Run: headless pygame with SDL's dummy video driver; simulated clock (each Clock.tick advances the game by its frame time, no real sleeping); random seed 0; keys injected as events and as key.get_pressed() state; no mouse input.
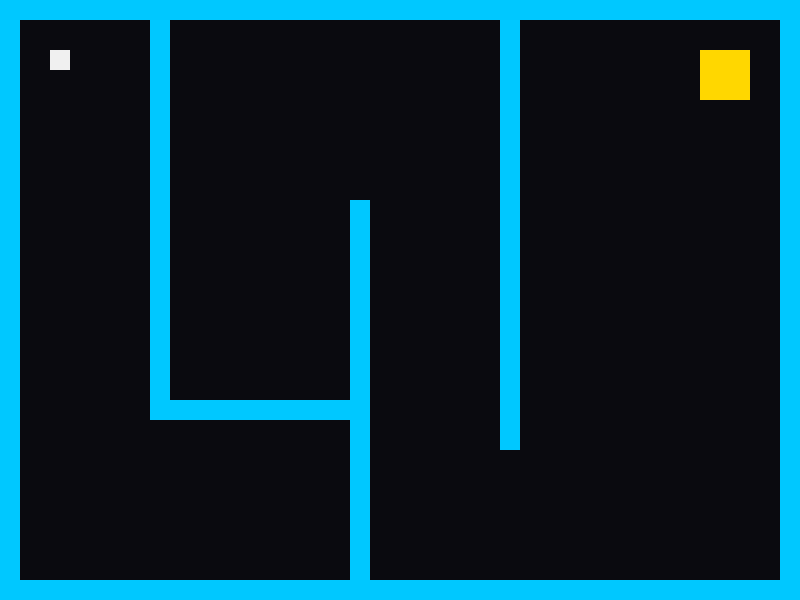
Frame 1 of 4 · flips 1–60 · no input
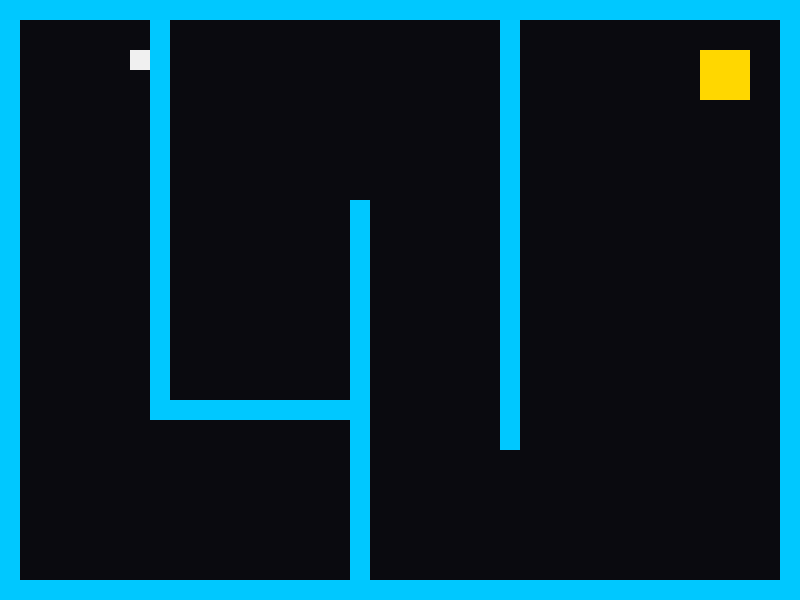
Frame 2 of 4 · flips 61–180 · tapped SPACE, RETURN · held RIGHT (→), D
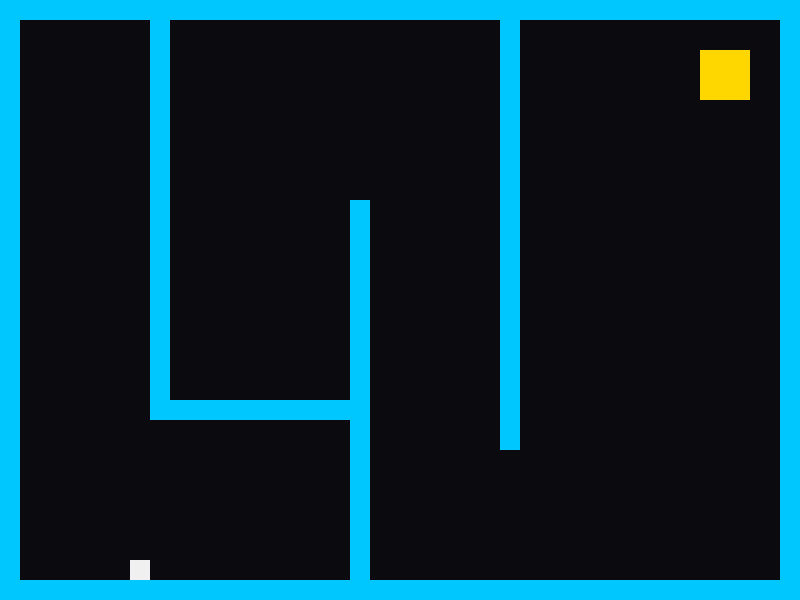
Frame 3 of 4 · flips 181–300 · held DOWN (↓), S
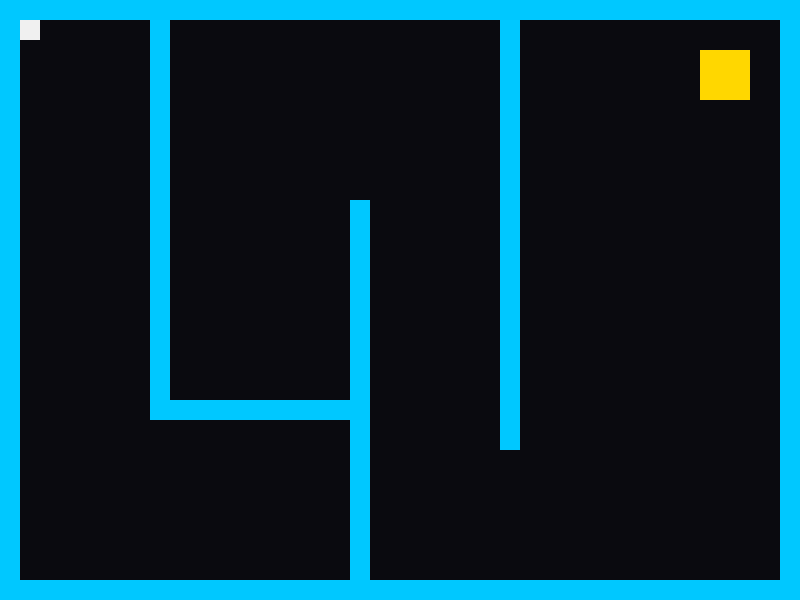
Frame 4 of 4 · flips 301–420 · held LEFT (←), A, UP (↑), W

The pygame program that drew these frames:

import pygame
import time

# --- INITIALIZATION ---
pygame.init()
WIDTH, HEIGHT = 800, 600
screen = pygame.display.set_mode((WIDTH, HEIGHT))
pygame.display.set_caption("Adaptive Escape Room")
clock = pygame.time.Clock()

# Colors 
BLACK = (10, 10, 15)
WHITE = (240, 240, 240)
CYAN = (0, 200, 255)
RED = (255, 50, 50)
GOLD = (255, 215, 0)

# --- THE ADAPTIVE DIRECTOR ---
class Director:
    def __init__(self):
        self.last_move_time = time.time()
        self.pressure_level = 0

    def watch(self, is_moving, screen):
        current_time = time.time()
        
        # 1. Hesitation Logic
        if is_moving:
            self.last_move_time = current_time
            self.pressure_level = 0
        
        idle_time = current_time - self.last_move_time
        
        # 2. Adaptation (Visual Pressure)
        if idle_time > 3:
            # Draw a creepy red border that gets thicker the longer you wait
            self.pressure_level = min(300, (idle_time - 3) * 15)
            pygame.draw.rect(screen, RED, (0, 0, WIDTH, HEIGHT), int(self.pressure_level))

# --- GAME SETUP ---
player_pos = [50, 50]
player_size = 20
player_speed = 5

# A simple starting maze
walls = [
    pygame.Rect(0, 0, 800, 20),      # Top
    pygame.Rect(0, 0, 20, 600),      # Left
    pygame.Rect(0, 580, 800, 20),    # Bottom
    pygame.Rect(780, 0, 20, 600),    # Right
    pygame.Rect(150, 0, 20, 400),    # Inner Wall 1
    pygame.Rect(150, 400, 200, 20),  # Inner Wall 2
    pygame.Rect(350, 200, 20, 400),  # Inner Wall 3
    pygame.Rect(500, 0, 20, 450),    # Inner Wall 4
]

goal = pygame.Rect(700, 50, 50, 50)
director = Director()
game_won = False

# --- MAIN GAME LOOP ---
running = True
while running:
    # 1. Handle Events
    for event in pygame.event.get():
        if event.type == pygame.QUIT:
            running = False

    # 2. Player Movement
    keys = pygame.key.get_pressed()
    dx, dy = 0, 0
    is_moving = False

    if not game_won:
        if keys[pygame.K_w] or keys[pygame.K_UP]: dy -= player_speed
        if keys[pygame.K_s] or keys[pygame.K_DOWN]: dy += player_speed
        if keys[pygame.K_a] or keys[pygame.K_LEFT]: dx -= player_speed
        if keys[pygame.K_d] or keys[pygame.K_RIGHT]: dx += player_speed

    if dx != 0 or dy != 0:
        is_moving = True

    # 3. Collision Detection
    new_x_rect = pygame.Rect(player_pos[0] + dx, player_pos[1], player_size, player_size)
    new_y_rect = pygame.Rect(player_pos[0], player_pos[1] + dy, player_size, player_size)
    
    collide_x = any(new_x_rect.colliderect(wall) for wall in walls)
    collide_y = any(new_y_rect.colliderect(wall) for wall in walls)

    if not collide_x: player_pos[0] += dx
    if not collide_y: player_pos[1] += dy

    # Check Win Condition
    player_rect = pygame.Rect(player_pos[0], player_pos[1], player_size, player_size)
    if player_rect.colliderect(goal):
        game_won = True

    # --- DRAWING ---
    if game_won:
        screen.fill(GOLD) # Paint the whole screen gold when you win!
    else:
        screen.fill(BLACK) 
        
        # Draw Walls
        for wall in walls:
            pygame.draw.rect(screen, CYAN, wall)
        
        # Draw Goal
        pygame.draw.rect(screen, GOLD, goal)

        # Draw Player
        pygame.draw.rect(screen, WHITE, player_rect)

        # Let the Director watch and modify the screen
        director.watch(is_moving, screen)

    # Update Display
    pygame.display.flip()
    clock.tick(60) 

pygame.quit()
